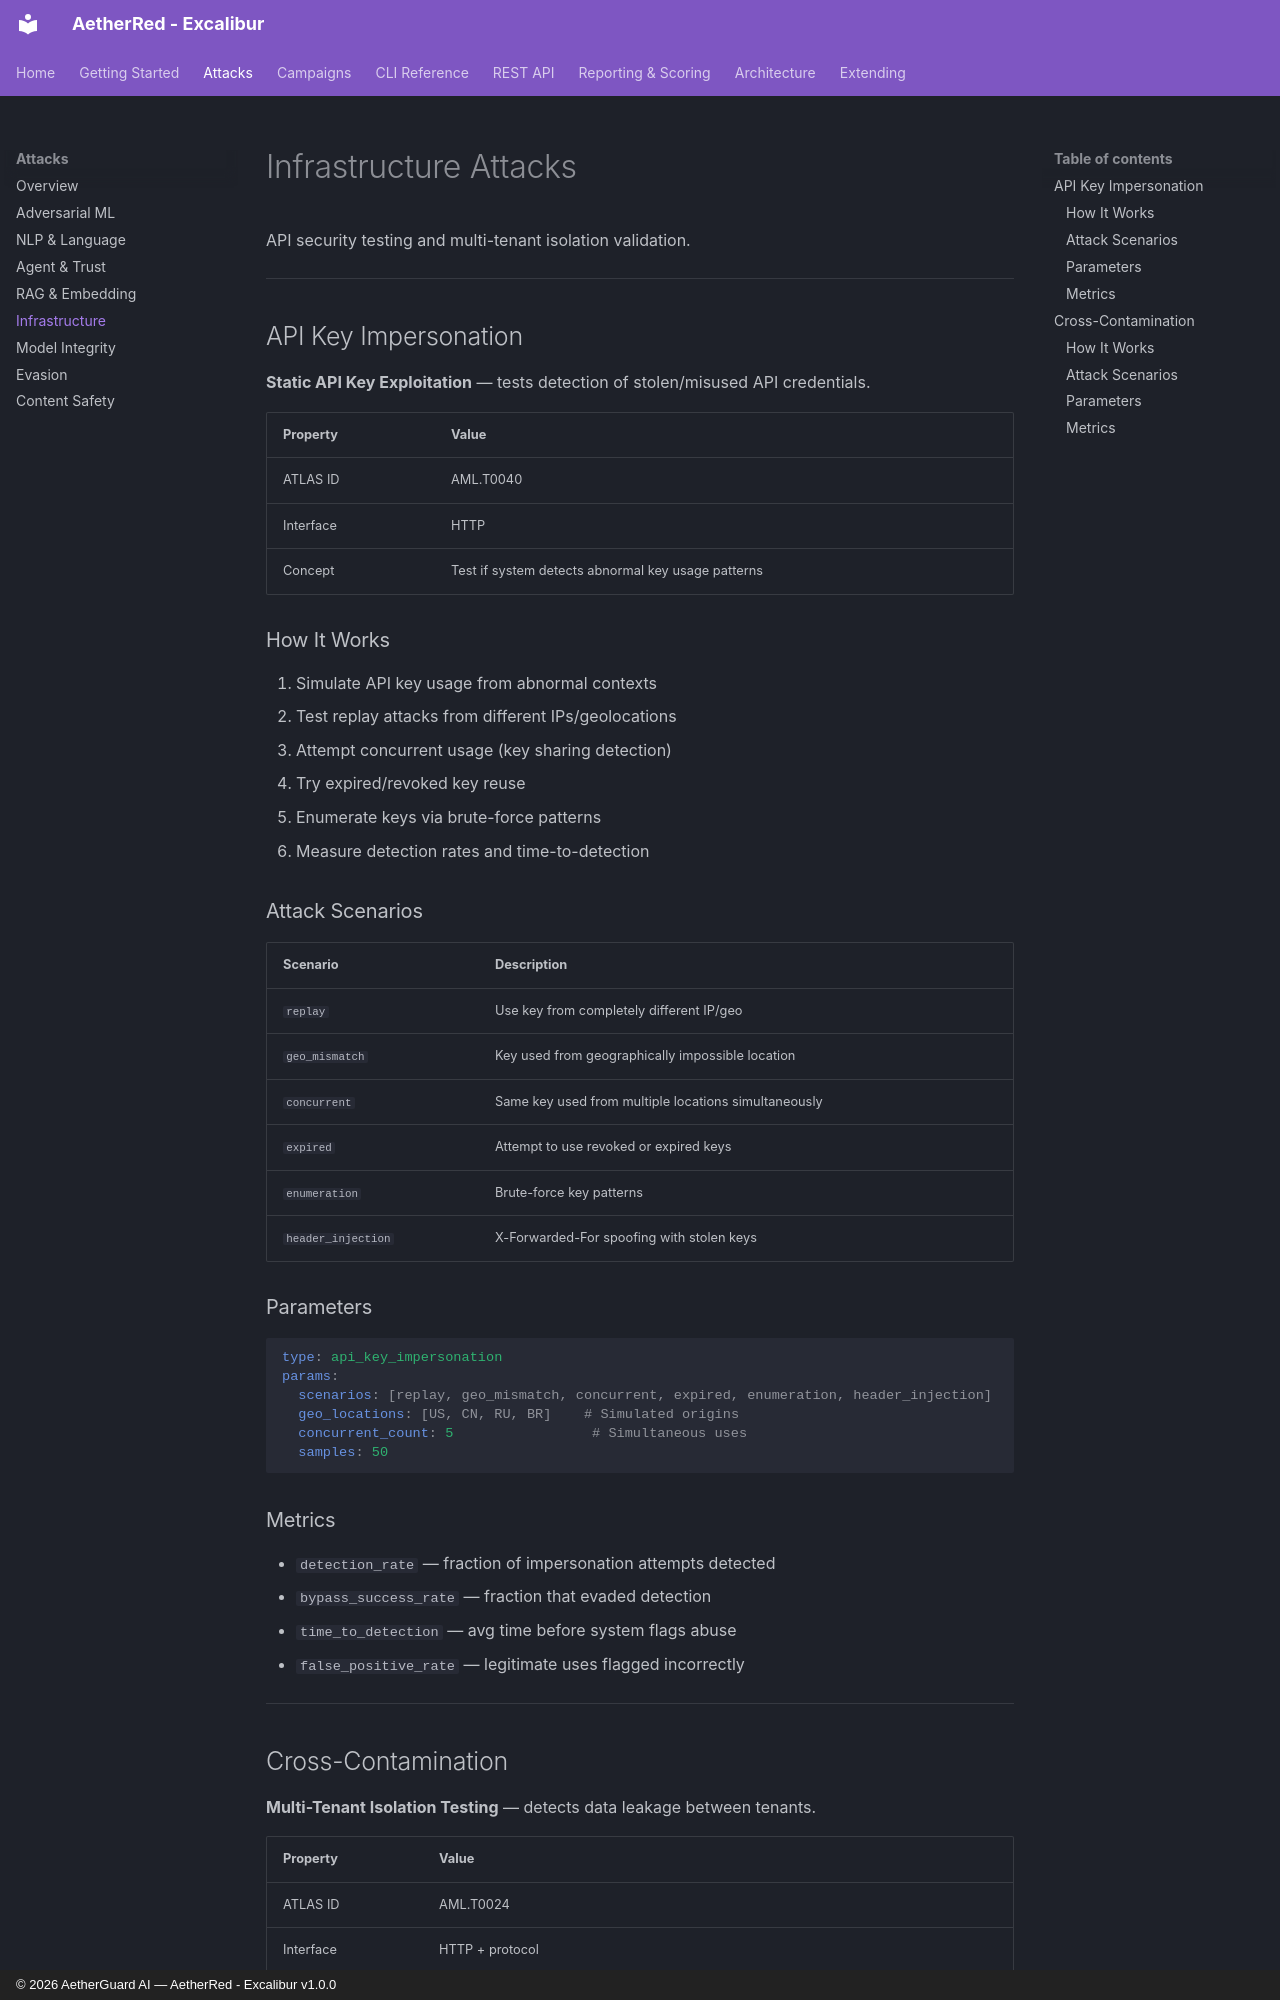

repository: AetherGuardAI/AetherRed-Excalibur · page: attacks/infrastructure/index.html · generator: mkdocs · copyright: © 2026 AetherGuard AI — AetherRed - Excalibur v1.0.0

# Infrastructure Attacks

API security testing and multi-tenant isolation validation.

---

## API Key Impersonation

**Static API Key Exploitation** — tests detection of stolen/misused API credentials.

| Property | Value |
|----------|-------|
| ATLAS ID | AML.T0040 |
| Interface | HTTP |
| Concept | Test if system detects abnormal key usage patterns |

### How It Works

1. Simulate API key usage from abnormal contexts
2. Test replay attacks from different IPs/geolocations
3. Attempt concurrent usage (key sharing detection)
4. Try expired/revoked key reuse
5. Enumerate keys via brute-force patterns
6. Measure detection rates and time-to-detection

### Attack Scenarios

| Scenario | Description |
|----------|-------------|
| `replay` | Use key from completely different IP/geo |
| `geo_mismatch` | Key used from geographically impossible location |
| `concurrent` | Same key used from multiple locations simultaneously |
| `expired` | Attempt to use revoked or expired keys |
| `enumeration` | Brute-force key patterns |
| `header_injection` | X-Forwarded-For spoofing with stolen keys |

### Parameters

```yaml
type: api_key_impersonation
params:
  scenarios: [replay, geo_mismatch, concurrent, expired, enumeration, header_injection]
  geo_locations: [US, CN, RU, BR]    # Simulated origins
  concurrent_count: 5                 # Simultaneous uses
  samples: 50
```

### Metrics

- `detection_rate` — fraction of impersonation attempts detected
- `bypass_success_rate` — fraction that evaded detection
- `time_to_detection` — avg time before system flags abuse
- `false_positive_rate` — legitimate uses flagged incorrectly

---

## Cross-Contamination

**Multi-Tenant Isolation Testing** — detects data leakage between tenants.

| Property | Value |
|----------|-------|
| ATLAS ID | AML.T0024 |
| Interface | HTTP + protocol |
| Concept | Shared infrastructure must maintain strict tenant isolation |
